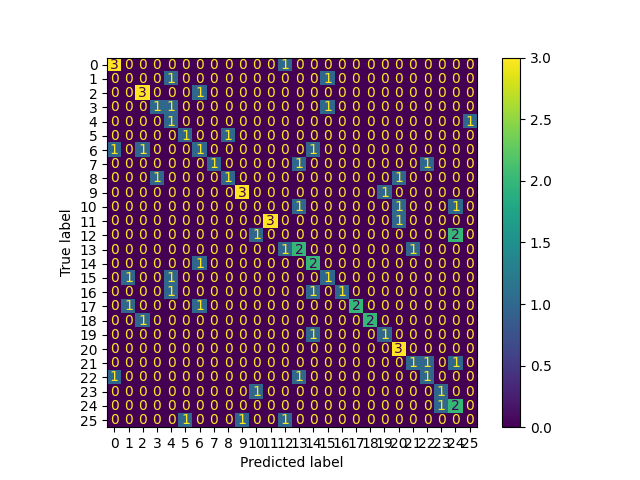

The data file committed next to this chart (first rows):
, 0
0, 25
1, 13
2, 22
3, 2
4, 18
5, 17
6, 11
7, 22
8, 13
9, 20
10, 6
11, 9
12, 11
13, 14
14, 4
15, 5
16, 6
17, 3
18, 2
19, 12
20, 4
21, 0
22, 9
23, 17
24, 9
25, 4
26, 22
27, 21
28, 23
29, 11
30, 1
31, 23
32, 6
33, 14
34, 20
35, 24
36, 18
37, 19
38, 1
39, 17
40, 16
41, 20
42, 13
43, 15
44, 12
45, 13
46, 12
47, 14
48, 24
49, 0
50, 7
51, 3
52, 22
53, 20
54, 15
55, 6
56, 23
57, 9
58, 1
59, 14
... 50 more rows
